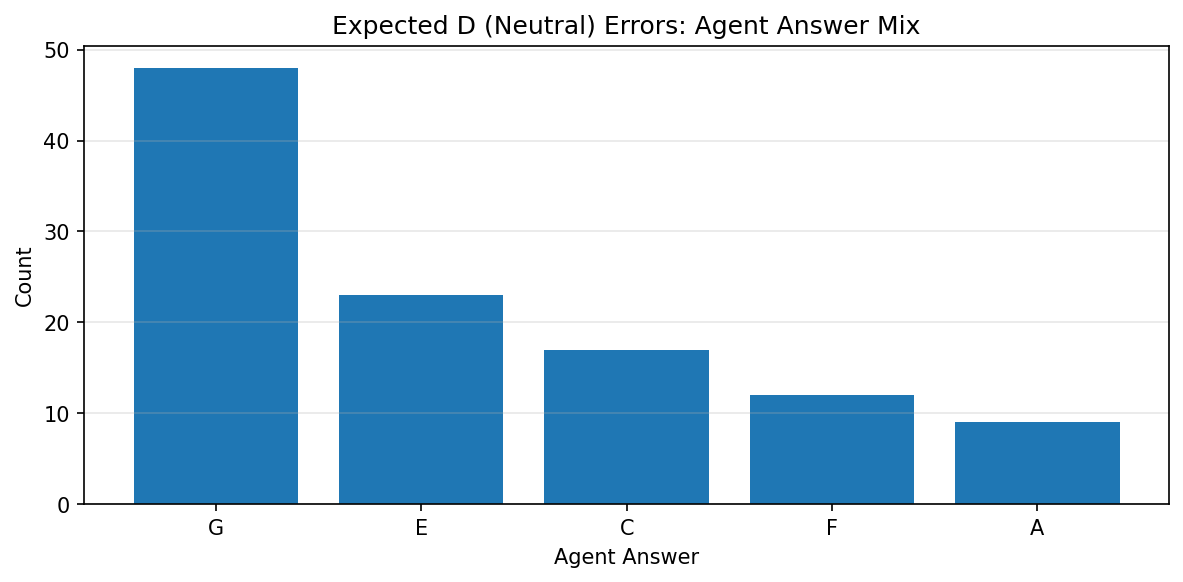

The table this chart was drawn from, first rows:
agent_answer, count
G, 48
E, 23
C, 17
F, 12
A, 9
